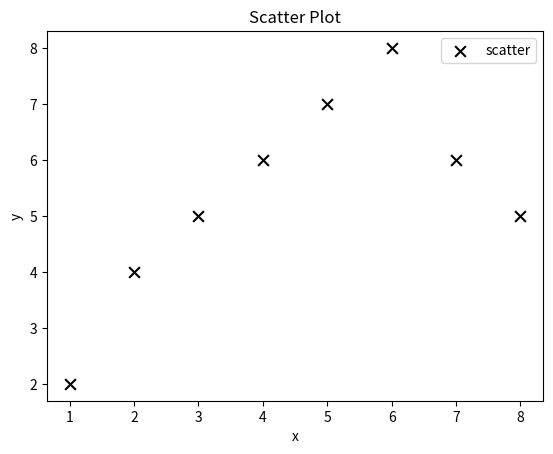

Recreate this plot in Python.
import matplotlib.pyplot as plt

x = [1, 2, 3, 4, 5, 6, 7, 8]
y = [2, 4, 5, 6, 7, 8, 6, 5]

plt.scatter(x, y, label='scatter', color='k', marker='x', s=60)
plt.xlabel('x')
plt.ylabel('y')
plt.title('Scatter Plot')
plt.legend()
plt.show()
